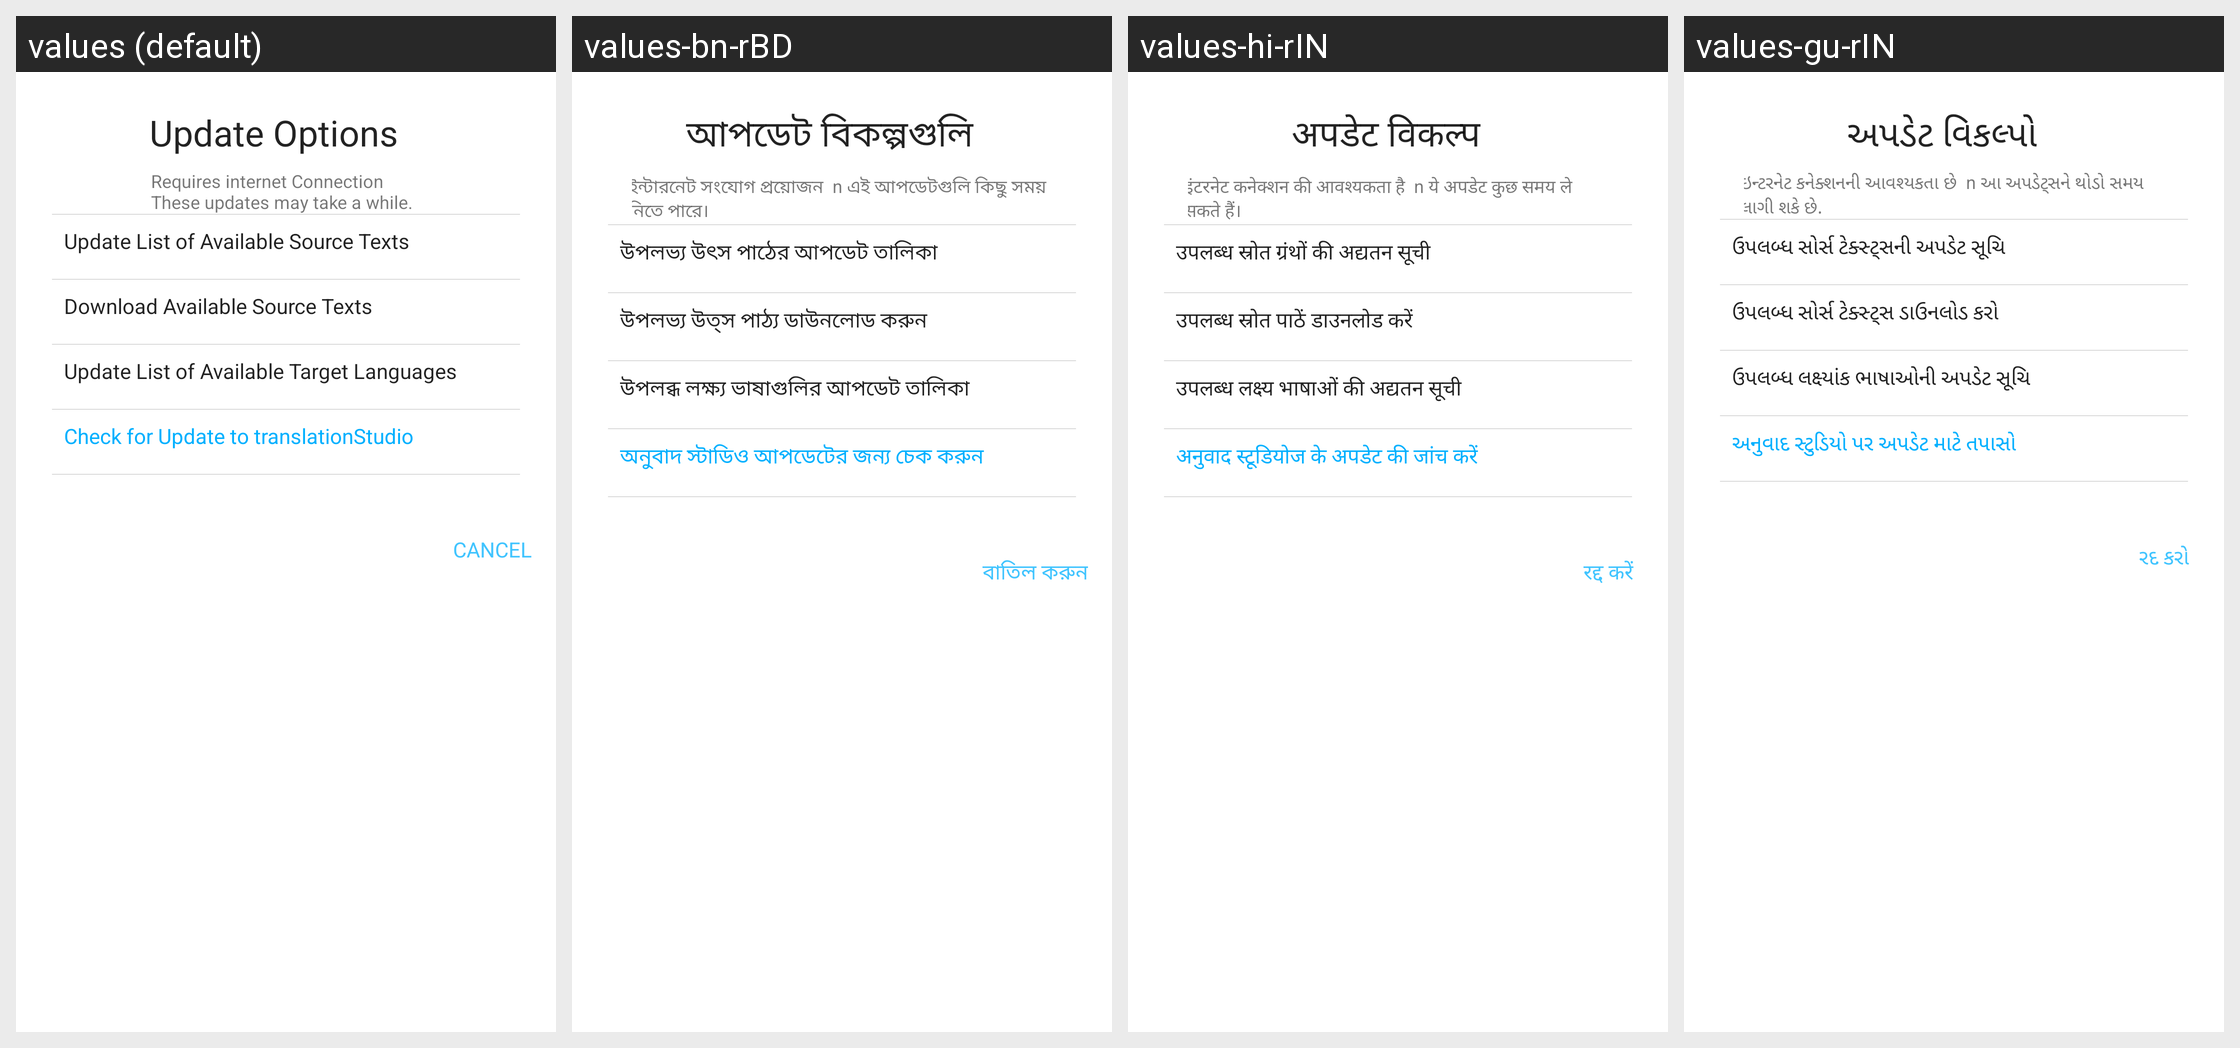

The same Android screen rendered under several of its app's locales, left to right. List the strings drawn on it with the default value and each locale's translation.
Android screen res/layout/dialog_update_library.xml rendered under 4 locales, left to right: values (default), values-bn-rBD, values-hi-rIN, values-gu-rIN. Device: Nexus 5 (rendered at 1080×1920; each locale shown at half size, 540×960, under a caption strip naming it); theme AppTheme.
Other locales in the repository, not shown: values-am-rET, values-ar-rSA, values-es-rES, values-fa-rAF, values-fa-rIR, values-fr-rFR, values-ha-rHG, values-in-rID, values-ja-rJP, values-km-rKH, values-kn-rIN, values-ml-rIN, values-mn-rMN, values-mr-rIN, values-my-rMM, values-ne-rNP, values-nl-rNL, values-pa-rIN, values-ps-rAF, values-pt-rPT, values-ru-rRU, values-sw-rKE, values-ta-rIN, values-te-rIN, values-th-rTH, values-tl-rPH, values-tr-rTR, values-ur-rPK, values-vi-rVN, values-zh-rCN, values-zh-rTW.
Strings drawn on this screen, with the default value and each locale's value (text and hints the layout hard-codes, and strings that could not be matched under every locale, appear in the picture but are not listed):

update_options
  values: Update Options
  values-bn-rBD: আপডেট বিকল্পগুলি
  values-hi-rIN: अपडेट विकल्प
  values-gu-rIN: અપડેટ વિકલ્પો

update_menu_requires_internet
  values: Requires internet Connection
      These updates may take a while.
  values-bn-rBD: ইন্টারনেট সংযোগ প্রয়োজন  n এই আপডেটগুলি কিছু সময় নিতে পারে।
  values-hi-rIN: इंटरनेट कनेक्शन की आवश्यकता है  n ये अपडेट कुछ समय ले सकते हैं।
  values-gu-rIN: ઇન્ટરનેટ કનેક્શનની આવશ્યકતા છે  n આ અપડેટ્સને થોડો સમય લાગી શકે છે.

update_source
  values: Update List of Available Source Texts
  values-bn-rBD: উপলভ্য উৎস পাঠের আপডেট তালিকা
  values-hi-rIN: उपलब्ध स्रोत ग्रंथों की अद्यतन सूची
  values-gu-rIN: ઉપલબ્ધ સોર્સ ટેક્સ્ટ્સની અપડેટ સૂચિ

download_sources
  values: Download Available Source Texts
  values-bn-rBD: উপলভ্য উত্স পাঠ্য ডাউনলোড করুন
  values-hi-rIN: उपलब्ध स्रोत पाठें डाउनलोड करें
  values-gu-rIN: ઉપલબ્ધ સોર્સ ટેક્સ્ટ્સ ડાઉનલોડ કરો

update_languages
  values: Update List of Available Target Languages
  values-bn-rBD: উপলব্ধ লক্ষ্য ভাষাগুলির আপডেট তালিকা
  values-hi-rIN: उपलब्ध लक्ष्य भाषाओं की अद्यतन सूची
  values-gu-rIN: ઉપલબ્ધ લક્ષ્યાંક ભાષાઓની અપડેટ સૂચિ

check_app_update
  values: Check for Update to translationStudio
  values-bn-rBD: অনুবাদ স্টাডিও আপডেটের জন্য চেক করুন
  values-hi-rIN: अनुवाद स्टूडियोज के अपडेट की जांच करें
  values-gu-rIN: અનુવાદ સ્ટુડિયો પર અપડેટ માટે તપાસો
